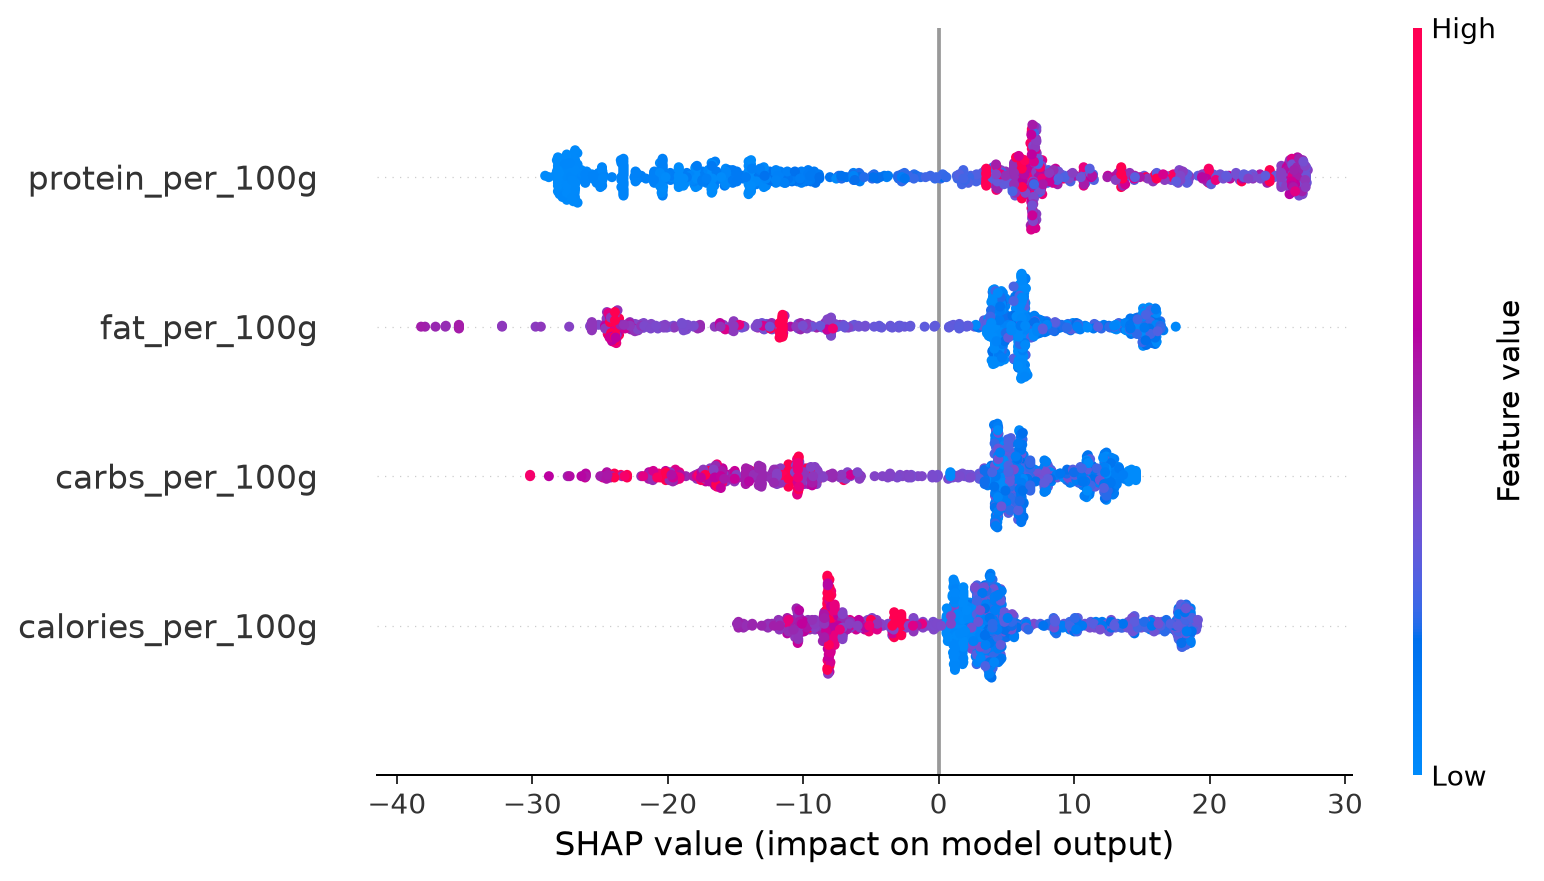

The file beside this chart, header and first rows:
feature, mean_abs_shap
protein_per_100g, 15.32
fat_per_100g, 10.81
carbs_per_100g, 9.629
calories_per_100g, 6.968
